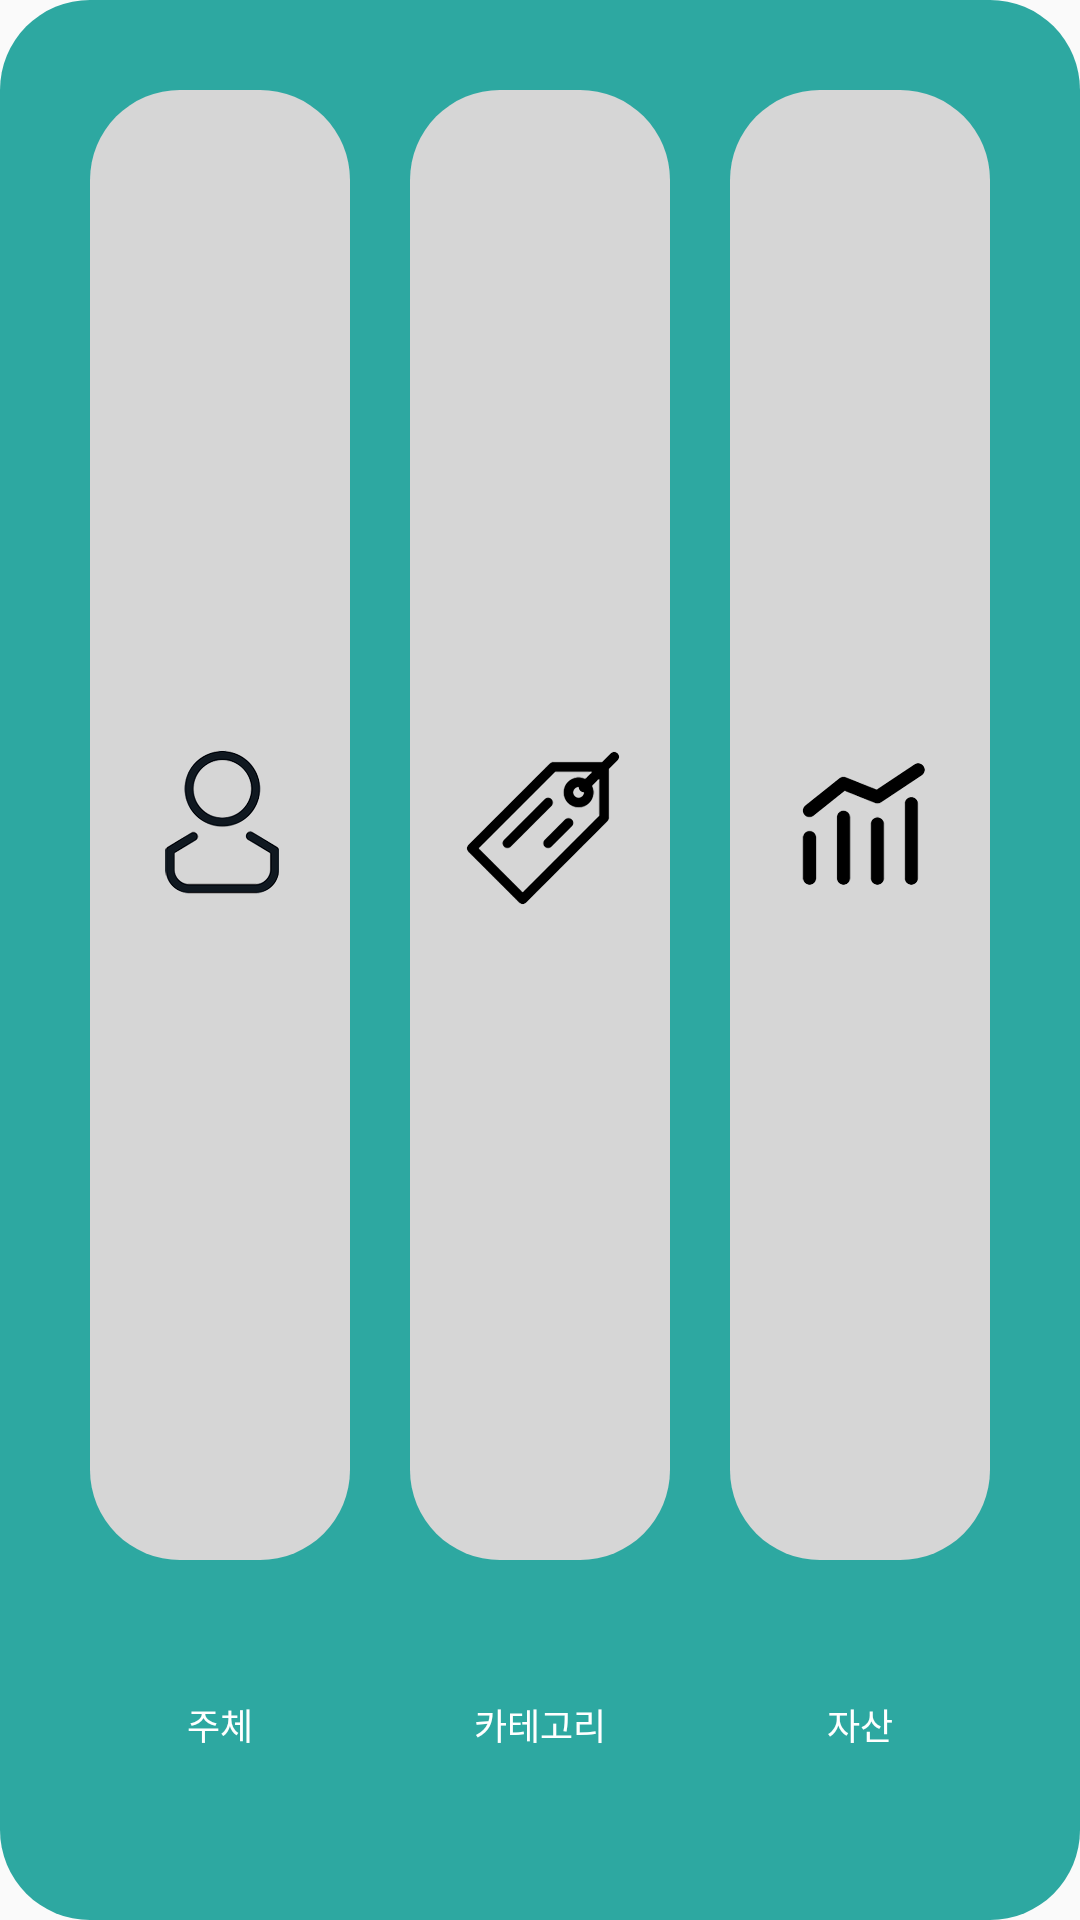

Layout XML and referenced resources for this Android screen:
<!-- AndroidManifest.xml: application theme AppTheme -->
<!-- res/layout/cunstommenudialog.xml -->
<?xml version="1.0" encoding="utf-8"?>
<LinearLayout
    android:background="@drawable/borderroundblue"
    android:layout_gravity="center"
    xmlns:android="http://schemas.android.com/apk/res/android"
    android:layout_width="wrap_content"
    android:layout_height="155dp">

    <LinearLayout
        android:layout_width="match_parent"
        android:layout_height="match_parent"
        android:layout_margin="10dp"
        android:padding="10dp"

        android:orientation="vertical">


    <LinearLayout
        android:layout_width="match_parent"
        android:layout_height="0dp"
        android:layout_weight="85"
        android:padding="10dp"
        android:orientation="horizontal">

            <ImageButton
                android:text="주체"
                android:textSize="10dp"
                android:id="@+id/peoplecatebtn"
                android:layout_width="0dp"
                android:layout_height="match_parent"
                android:layout_weight="1"
                android:src="@mipmap/profile5"
                android:background="@drawable/borderroundgrey"
                android:scaleType="center"/>
            <ImageButton
                android:text="카테고리"
                android:textSize="10dp"
                android:layout_marginLeft="20dp"
                android:id="@+id/usecatebtn"
                android:layout_width="0dp"
                android:layout_height="match_parent"
                android:layout_weight="1"
                android:src="@mipmap/tag3"
                android:background="@drawable/borderroundgrey"
                android:scaleType="center"/>
            <ImageButton
                android:text="자산"
                android:textSize="10dp"
                android:layout_marginLeft="20dp"
                android:id="@+id/pricecatebtn"
                android:layout_width="0dp"
                android:layout_height="match_parent"
                android:layout_weight="1"
                android:src="@mipmap/chart2"
                android:background="@drawable/borderroundgrey"
                android:scaleType="center"/>


    </LinearLayout>

    <LinearLayout
        android:layout_width="match_parent"
        android:layout_height="0dp"
        android:layout_weight="15"
        android:orientation="horizontal">


        <TextView
            android:text="주체"
            android:textSize="12dp"
            android:id="@+id/view1"
            android:layout_width="0dp"
            android:layout_height="match_parent"
            android:layout_weight="1"
            android:gravity="center"
            android:textColor="#fff"
            android:scaleType="center"/>
        <TextView
            android:text="카테고리"
            android:textSize="12dp"
            android:id="@+id/view2"
            android:layout_width="0dp"
            android:layout_height="match_parent"
            android:layout_weight="1"
            android:gravity="center"
            android:textColor="#fff"
            android:scaleType="center"/>
        <TextView
            android:text="자산"
            android:textSize="12dp"
            android:id="@+id/view3"
            android:layout_width="0dp"
            android:layout_height="match_parent"
            android:layout_weight="1"
            android:gravity="center"
            android:textColor="#fff"
            android:scaleType="center"/>

    </LinearLayout>
    </LinearLayout>
</LinearLayout>
<!-- resources referenced by this layout -->
<resources>
  <!-- drawable borderroundblue (drawable) -->
  <?xml version="1.0" encoding="utf-8"?>
  <shape android:padding="10dp"
      android:shape="rectangle"
      xmlns:android="http://schemas.android.com/apk/res/android">
  
      <solid android:color="@color/maincolor" />
      <corners
          android:bottomLeftRadius="30dp"
          android:bottomRightRadius="30dp"
          android:topLeftRadius="30dp"
          android:topRightRadius="30dp">
  
      </corners>
  </shape>
  <!-- drawable borderroundgrey (drawable) -->
  <?xml version="1.0" encoding="utf-8"?>
  <shape android:padding="10dp"
      android:shape="rectangle"
      xmlns:android="http://schemas.android.com/apk/res/android">
  
      <solid android:color="@color/gray" />
      <corners
          android:bottomLeftRadius="30dp"
          android:bottomRightRadius="30dp"
          android:topLeftRadius="30dp"
          android:topRightRadius="30dp">
  
      </corners>
  </shape>
  <!-- mipmap chart2: png bitmap (mipmap-xxhdpi, 25981 bytes) -->
  <!-- mipmap profile5: png bitmap (mipmap-xxhdpi, 17870 bytes) -->
  <!-- mipmap tag3: png bitmap (mipmap-xxhdpi, 35195 bytes) -->
  <style name="AppTheme" parent="Theme.AppCompat.Light.NoActionBar">
          
          <item name="colorPrimary">@color/colorPrimary</item>
          <item name="colorPrimaryDark">@color/colorPrimaryDark</item>
          <item name="colorAccent">@color/colorAccent</item>
      </style>
  <color name="maincolor">#2da8a1</color>
  <color name="gray">#d6d6d6</color>
  <color name="colorPrimary">#d0d0d0</color>
  <color name="colorPrimaryDark">#7a7a7a</color>
  <color name="colorAccent">#03DAC5</color>
</resources>
